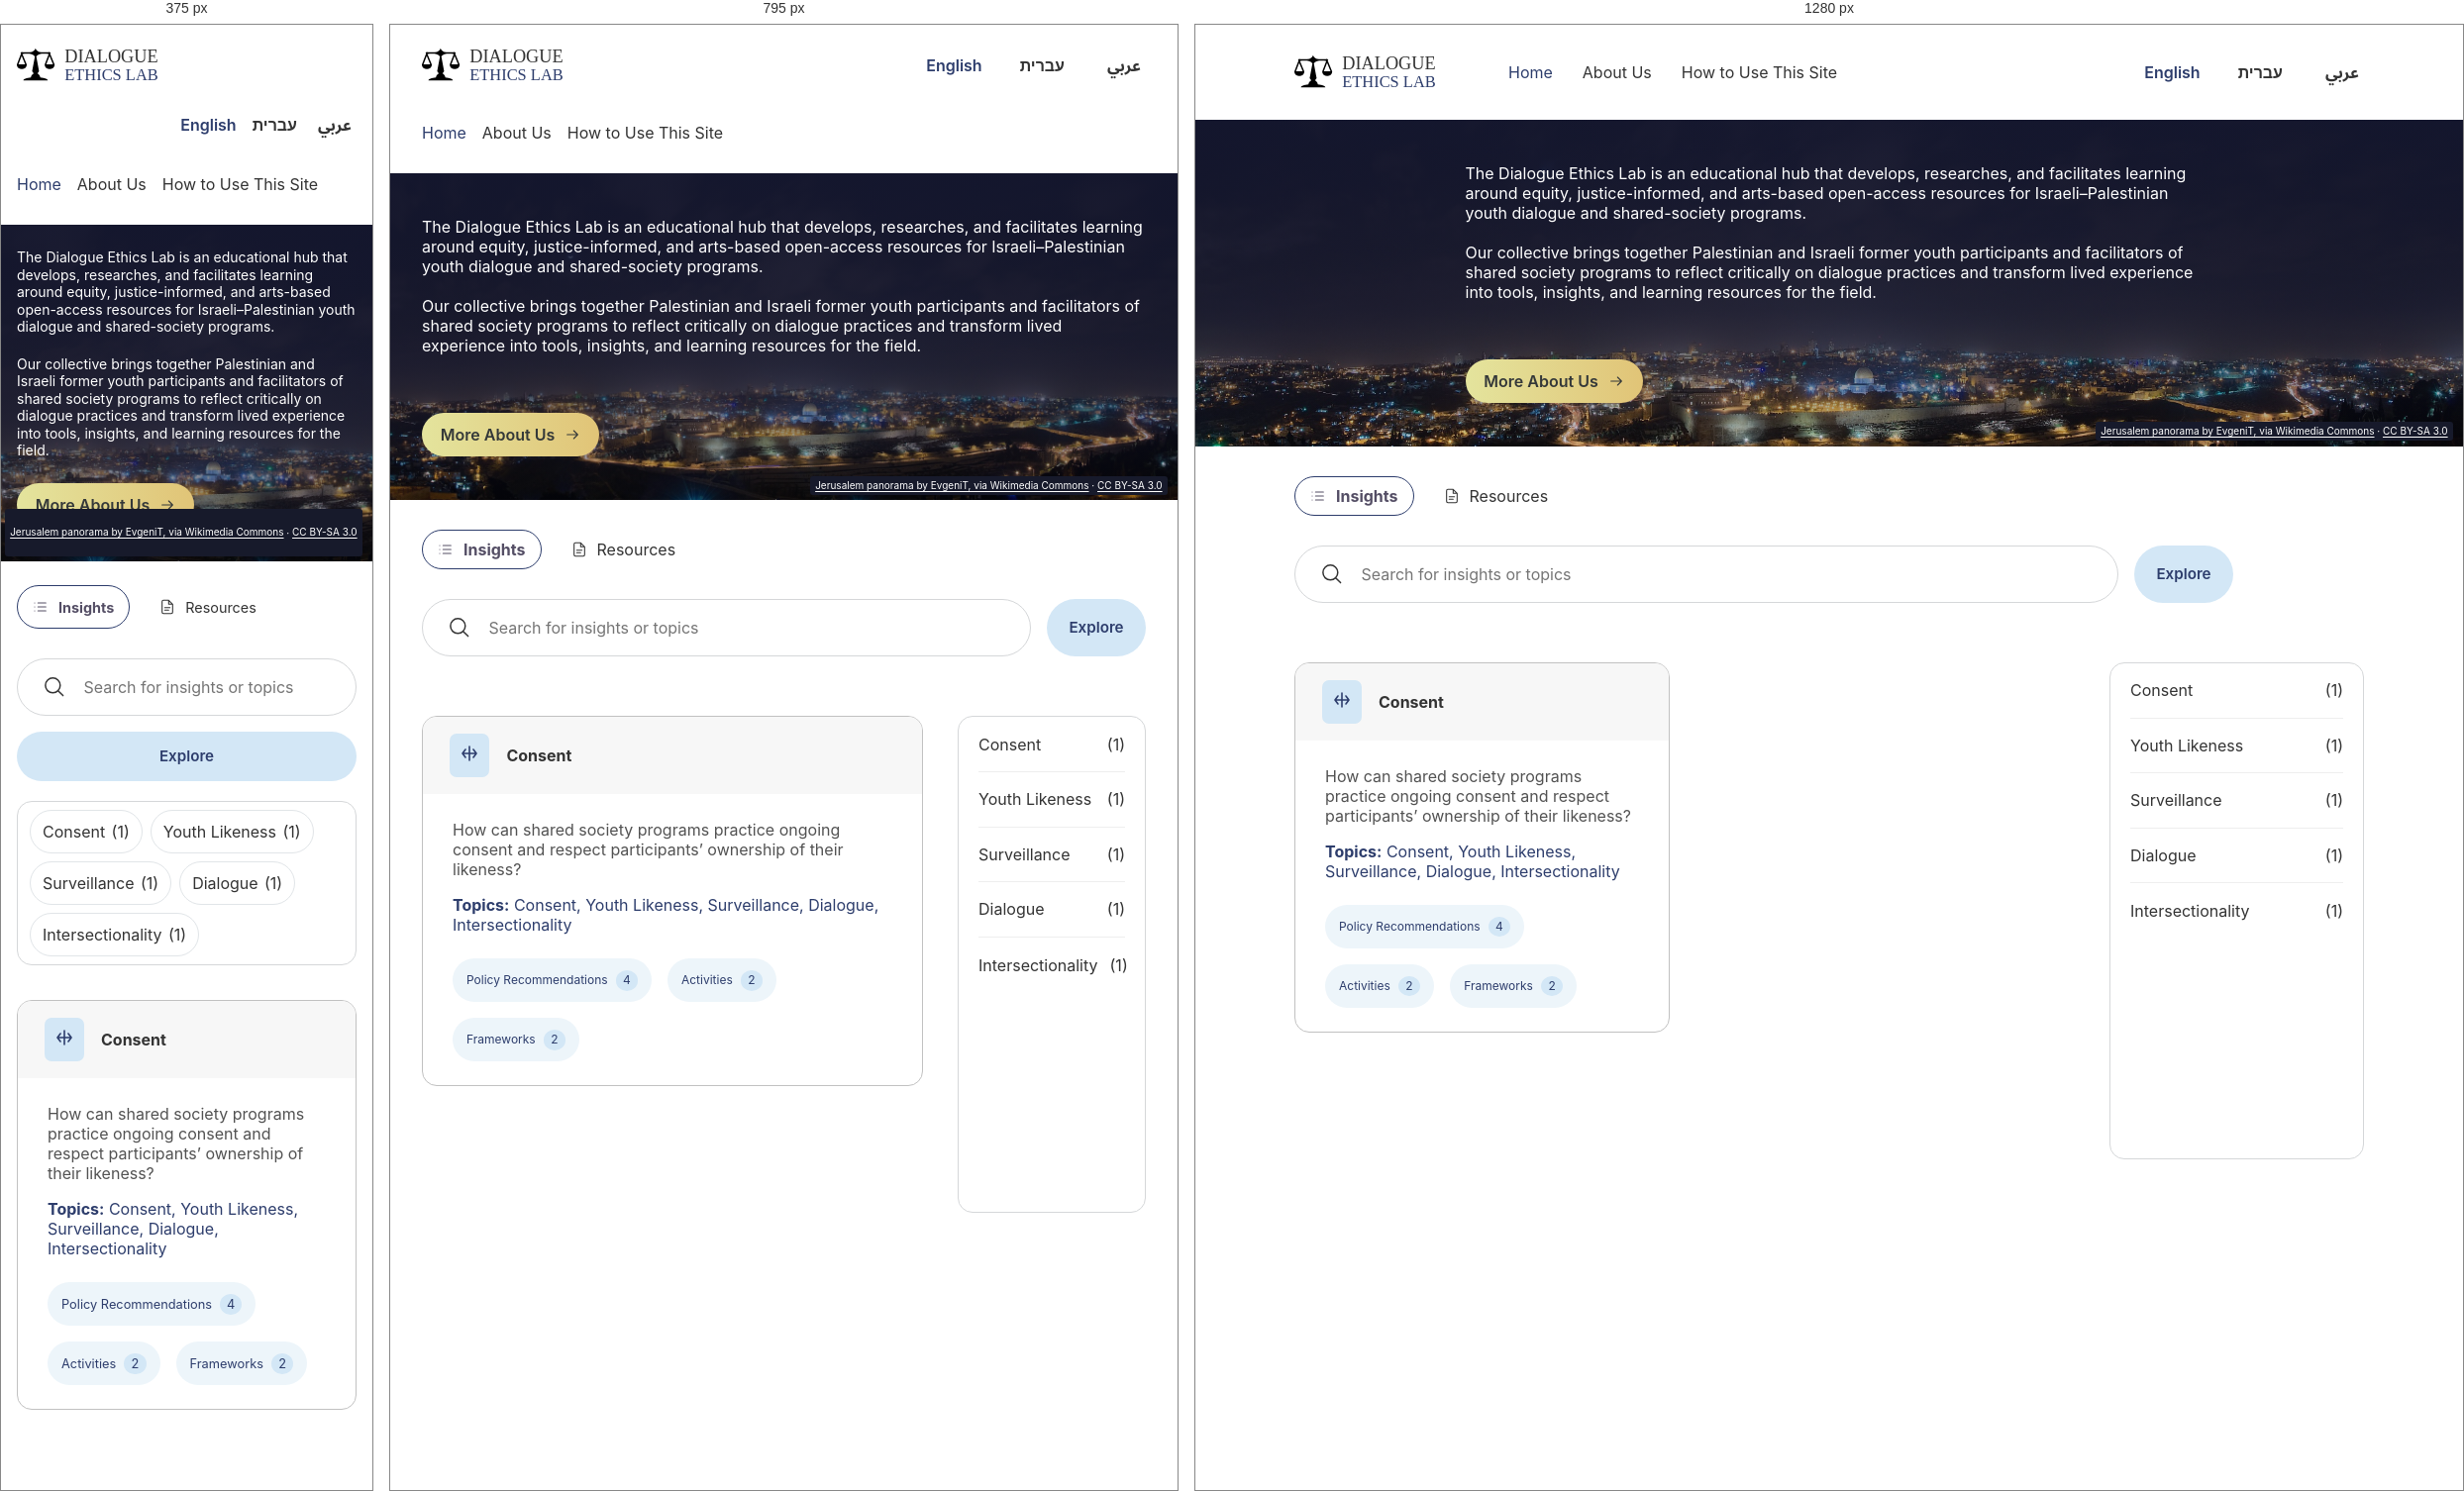
Rendered at 375 px, 795 px and 1280 px, left to right.

<!-- file: index.html -->
<!DOCTYPE html><html lang="en" dir="ltr"><head><meta charset="utf-8"><meta name="viewport" content="width=device-width, initial-scale=1"><title>Dialogue Ethics Lab</title><meta name="description" content="Insights and educational resources for dialogue and shared-society programs."><link rel="canonical" href="https://dialogue-ethics-lab.github.io/"><link rel="icon" type="image/x-icon" href="/favicon.ico"><meta property="og:type" content="website"><meta property="og:title" content="Dialogue Ethics Lab"><meta property="og:description" content="Insights and educational resources for dialogue and shared-society programs."><meta property="og:url" content="https://dialogue-ethics-lab.github.io/"><meta name="twitter:card" content="summary"><link rel="alternate" hreflang="en" href="https://dialogue-ethics-lab.github.io/"><link rel="alternate" hreflang="he" href="https://dialogue-ethics-lab.github.io/he/"><link rel="alternate" hreflang="ar" href="https://dialogue-ethics-lab.github.io/ar/"><link rel="stylesheet" href="/_astro/Layout.DBt2UnmL.css"></head><body><a class="skip-link" href="#main">Skip to content</a><header class="site-header shell discovery-header"><a class="wordmark" href="/" lang="en" dir="ltr" aria-label="Dialogue Ethics Lab"><img class="wordmark-logo" src="/images/893a4918-57fd-4f79-ac01-00885908fc94.svg" alt="" width="156" height="40"></a><nav class="languages discovery-languages-mobile" aria-label="Languages"><a href="/" lang="en" hreflang="en" aria-current="page">English</a><a href="/he/" lang="he" hreflang="he">עברית</a><a href="/ar/" lang="ar" hreflang="ar">عربي</a></nav><nav class="main-nav" aria-label="Main navigation"><a href="/" aria-current="page">Home</a><a href="/pages/about/">About Us</a><a href="/pages/how-to-use/">How to Use This Site</a></nav><nav class="languages discovery-languages-desktop" aria-label="Languages"><a href="/" lang="en" hreflang="en" aria-current="page">English</a><a href="/he/" lang="he" hreflang="he">עברית</a><a href="/ar/" lang="ar" hreflang="ar">عربي</a></nav></header><main id="main"><section class="hero" aria-label="Dialogue Ethics Lab"><img class="hero-image" src="/images/jerusalem-night.jpg" alt="Jerusalem skyline illuminated at night" width="2034" height="700" fetchpriority="high"><div class="hero-copy"><h1 class="sr-only">Dialogue Ethics Lab</h1><p>The Dialogue Ethics Lab is an educational hub that develops, researches, and facilitates learning around equity, justice-informed, and arts-based open-access resources for Israeli–Palestinian youth dialogue and shared-society programs.</p><p>Our collective brings together Palestinian and Israeli former youth participants and facilitators of shared society programs to reflect critically on dialogue practices and transform lived experience into tools, insights, and learning resources for the field.</p><a class="button" href="/pages/about/">More About Us<svg class="icon directional" viewBox="0 0 24 24" fill="none" stroke="currentColor" stroke-width="1.6" stroke-linecap="round" stroke-linejoin="round" aria-hidden="true"><path d="M4 12h16m-6-6 6 6-6 6"></path></svg></a></div><small class="hero-credit" lang="en" dir="ltr"><a href="https://commons.wikimedia.org/wiki/File:Panorama_Jerusalem_und_Tempelberg_bei_Nacht.jpg">Jerusalem panorama by EvgeniT, via Wikimedia Commons</a> · <a href="https://creativecommons.org/licenses/by-sa/3.0/">CC BY-SA 3.0</a></small></section><section class="discovery shell" data-discovery data-language="en"><nav class="tabs" aria-label="Insights and resources"><a href="/" aria-current="page"><svg class="icon" viewBox="0 0 24 24" fill="none" stroke="currentColor" stroke-width="1.6" stroke-linecap="round" stroke-linejoin="round" aria-hidden="true"><path d="M8 6h12M8 12h12M8 18h12M3 6h.01M3 12h.01M3 18h.01"></path></svg>Insights</a><a href="/resources/"><svg class="icon" viewBox="0 0 24 24" fill="none" stroke="currentColor" stroke-width="1.6" stroke-linecap="round" stroke-linejoin="round" aria-hidden="true"><path d="M14 2H6a2 2 0 0 0-2 2v16a2 2 0 0 0 2 2h12a2 2 0 0 0 2-2V8l-6-6v6h6M8 13h8M8 17h6"></path></svg>Resources</a></nav><form class="search-row" role="search" data-search-form><label class="search-box"><svg class="icon" viewBox="0 0 24 24" fill="none" stroke="currentColor" stroke-width="1.6" stroke-linecap="round" stroke-linejoin="round" aria-hidden="true"><path d="M21 21l-5-5M18 10a8 8 0 1 1-16 0 8 8 0 0 1 16 0"></path></svg><span class="sr-only">Search for insights or topics</span><input type="search" name="q" placeholder="Search for insights or topics" autocomplete="off"></label><button class="button" type="submit" data-submit>Explore</button></form><div class="discovery-grid"><aside class="topic-filter mobile-topic-filter" aria-label="Topics"><a href="?topic=consent" data-topic="consent">Consent<span>(1)</span></a><a href="?topic=youth-likeness" data-topic="youth-likeness">Youth Likeness<span>(1)</span></a><a href="?topic=surveillance" data-topic="surveillance">Surveillance<span>(1)</span></a><a href="?topic=dialogue" data-topic="dialogue">Dialogue<span>(1)</span></a><a href="?topic=intersectionality" data-topic="intersectionality">Intersectionality<span>(1)</span></a></aside><div><p class="sr-only" aria-live="polite" data-result-label>1 result</p><div class="cards"><article class="content-card" data-card data-kind="insights" data-topics="consent youth-likeness surveillance dialogue intersectionality" data-search="Consent How can shared society programs practice ongoing consent and respect participants’ ownership of their likeness? A person’s likeness are representations that create an extension of the self, like audio recordings, videos, photos, etc. Since these are all extensions of the self, they are a part of that individual and belong to them. That individual, no matter age and ability, should have the power to be in control of their likeness, and therefore, must be asked for consent when their likeness is used by another.

Consent is a powerful practice that enables individuals and communities to establish safety, autonomy, and dignity. It is about setting boundaries and having those boundaries be listened to and then respected. Consent is relational, contextual, and dependent on specifics. For these reasons, consent requires consistent revisiting to re-assess if consent has been given. Consent Youth Likeness Surveillance Dialogue Intersectionality"><div class="card-heading"><span class="icon-tile"><svg class="icon" viewBox="0 0 24 24" fill="none" stroke="currentColor" stroke-width="1.6" stroke-linecap="round" stroke-linejoin="round" aria-hidden="true"><path d="M5 12h14M12 5v14M8 8l-3 4 3 4M16 8l3 4-3 4"></path></svg></span><h2><a href="/insights/consent/">Consent</a></h2></div><div class="card-body"><p>How can shared society programs practice ongoing consent and respect participants’ ownership of their likeness?</p><p class="card-topics"><strong>Topics:</strong> Consent, Youth Likeness, Surveillance, Dialogue, Intersectionality</p><div class="counts"><a class="count-pill" href="/insights/consent/policy-recommendations/"><span>Policy Recommendations</span><span class="count">4</span></a><a class="count-pill" href="/insights/consent/activities/"><span>Activities</span><span class="count">2</span></a><a class="count-pill" href="/insights/consent/frameworks/"><span>Frameworks</span><span class="count">2</span></a></div></div></article></div><div class="empty-state" data-empty hidden><p>No results match your search.</p><button type="button" data-reset>Clear filters</button></div></div><aside class="topic-filter desktop-topic-filter" aria-label="Topics"><a href="?topic=consent" data-topic="consent">Consent<span>(1)</span></a><a href="?topic=youth-likeness" data-topic="youth-likeness">Youth Likeness<span>(1)</span></a><a href="?topic=surveillance" data-topic="surveillance">Surveillance<span>(1)</span></a><a href="?topic=dialogue" data-topic="dialogue">Dialogue<span>(1)</span></a><a href="?topic=intersectionality" data-topic="intersectionality">Intersectionality<span>(1)</span></a></aside></div></section></main></body></html><script type="module">function e(e,t){return e===`en`?`${t} ${t===1?`result`:`results`}`:e===`he`?t===1?`תוצאה אחת`:t===2?`שתי תוצאות`:`${t} תוצאות`:t===0?`لا توجد نتائج`:t===1?`نتيجة واحدة`:t===2?`نتيجتان`:`${t} ${t>=3&&t<=10?`نتائج`:`نتيجة`}`}function t(e,t,n,r,i,a){let o=e=>e.normalize(`NFKD`).replace(/\p{M}/gu,``).toLocaleLowerCase();return(!r||o(e).includes(o(r.trim())))&&(!i||t.includes(i))&&(!a||n===a)}function n(){let n=document.querySelector(`[data-discovery]`);if(!n)return;let r=n.querySelector(`input[name=q]`),i=n.querySelector(`select[name=type]`),a=[...n.querySelectorAll(`[data-card]`)],o=[...n.querySelectorAll(`[data-topic]`)],s=``,c=c=>{let l=r.value.trim(),u=0;for(let e of a)e.hidden=!t(e.dataset.search??``,(e.dataset.topics??``).split(` `),e.dataset.kind??``,l,s,i?.value??``),e.hidden||u++;for(let e of o)e.setAttribute(`aria-current`,String(e.dataset.topic===s));n.querySelector(`[data-empty]`).hidden=u!==0;let d=n.querySelector(`[data-result-label]`);if(d.textContent=e(n.dataset.language,u),c){let e=new URL(location.href);for(let[t,n]of[[`q`,l],[`topic`,s],[`type`,i?.value??``]])n?e.searchParams.set(t,n):e.searchParams.delete(t);history.replaceState(null,``,e)}for(let e of o){let t=new URL(location.href);e.dataset.topic?t.searchParams.set(`topic`,e.dataset.topic):t.searchParams.delete(`topic`),e.href=t.href}},l=()=>{let e=new URLSearchParams(location.search);r.value=e.get(`q`)??``,s=e.get(`topic`)??``,i&&(i.value=e.get(`type`)??``),c(!1)};l(),n.querySelector(`[data-submit]`)?.setAttribute(`hidden`,``),r.addEventListener(`input`,()=>c(!0)),i?.addEventListener(`change`,()=>c(!0)),n.querySelector(`form`)?.addEventListener(`submit`,e=>{e.preventDefault(),c(!0)});for(let e of o)e.addEventListener(`click`,t=>{t.metaKey||t.ctrlKey||t.shiftKey||t.altKey||(t.preventDefault(),s=e.dataset.topic===s?``:e.dataset.topic??``,c(!0))});n.querySelector(`[data-reset]`)?.addEventListener(`click`,()=>{r.value=``,s=``,i&&(i.value=``),c(!0),r.focus()}),window.addEventListener(`popstate`,l)}n();</script>

/* @media block from Layout.DBt2UnmL.css */
@media (width<=950px){.discovery-header,.discovery.shell{width:min(calc(100% - 4rem), var(--max))}.site-header{flex-wrap:wrap;gap:1.5rem;padding-block:1.2rem}.main-nav{flex-basis:100%;order:3;gap:1rem}.discovery-languages-mobile{flex-basis:auto;margin-inline-start:auto;display:flex}.discovery-languages-desktop{display:none}.discovery-header .wordmark{max-width:none}.discovery-grid{grid-template-columns:minmax(0,1fr) 190px}.cards{grid-template-columns:1fr}.summary-grid{grid-template-columns:minmax(0,1.6fr) minmax(0,1fr);gap:2rem}.insight{width:min(calc(100% - 4rem), var(--max))}.tools-grid{grid-template-columns:repeat(2,minmax(0,1fr))}}

/* @media block from Layout.DBt2UnmL.css */
@media (width<=640px){.shell,.discovery-header,.discovery.shell{width:calc(100% - 2rem)}.site-header{gap:1rem;min-height:100px}.wordmark{font-size:1.2rem}.languages{flex-basis:100%;gap:1rem;margin:0}.discovery-header .languages{flex-basis:auto;margin-inline-start:auto}.discovery-header .wordmark{max-width:none}.main-nav{font-size:.9rem}.hero-copy{width:calc(100% - 2rem);margin-block:1.5rem 2rem;font-size:.875rem}.hero{min-height:340px}.hero .button{min-height:44px;margin-top:1.5rem}.hero-credit a,.count-pill,.in-this a{align-items:center;min-height:44px;display:inline-flex}.discovery{padding-top:1.5rem}.search-row{flex-direction:column;margin-bottom:1.25rem}.discovery-grid,.summary-grid,.tools-grid{grid-template-columns:1fr}.topic-filter{flex-wrap:wrap;align-content:flex-start;gap:.5rem;min-height:0;padding:.5rem .75rem;display:flex}.desktop-topic-filter{display:none}.mobile-topic-filter{display:flex}.topic-filter a{border:1px solid #e1e5e8;border-radius:999px;gap:.4rem;min-height:44px;padding:.5rem .75rem}.topic-filter a:last-child{border:1px solid #e1e5e8}.tabs{gap:.25rem 1rem}.tabs a{min-height:44px;font-size:.9rem}.discovery .tabs a,.discovery .tabs a[aria-current]{height:44px;min-height:44px}.discovery .tabs a:before{display:none}.insight h1{font-size:2.8rem}.context{padding:1.5rem}.research-observations{margin-top:2.5rem}.recommendation-body{margin-inline-start:.5rem;padding-inline-start:1rem}.count-pill{font-size:.8rem}.tools-grid{margin-top:1.5rem}.insight{width:calc(100% - 2rem)}}